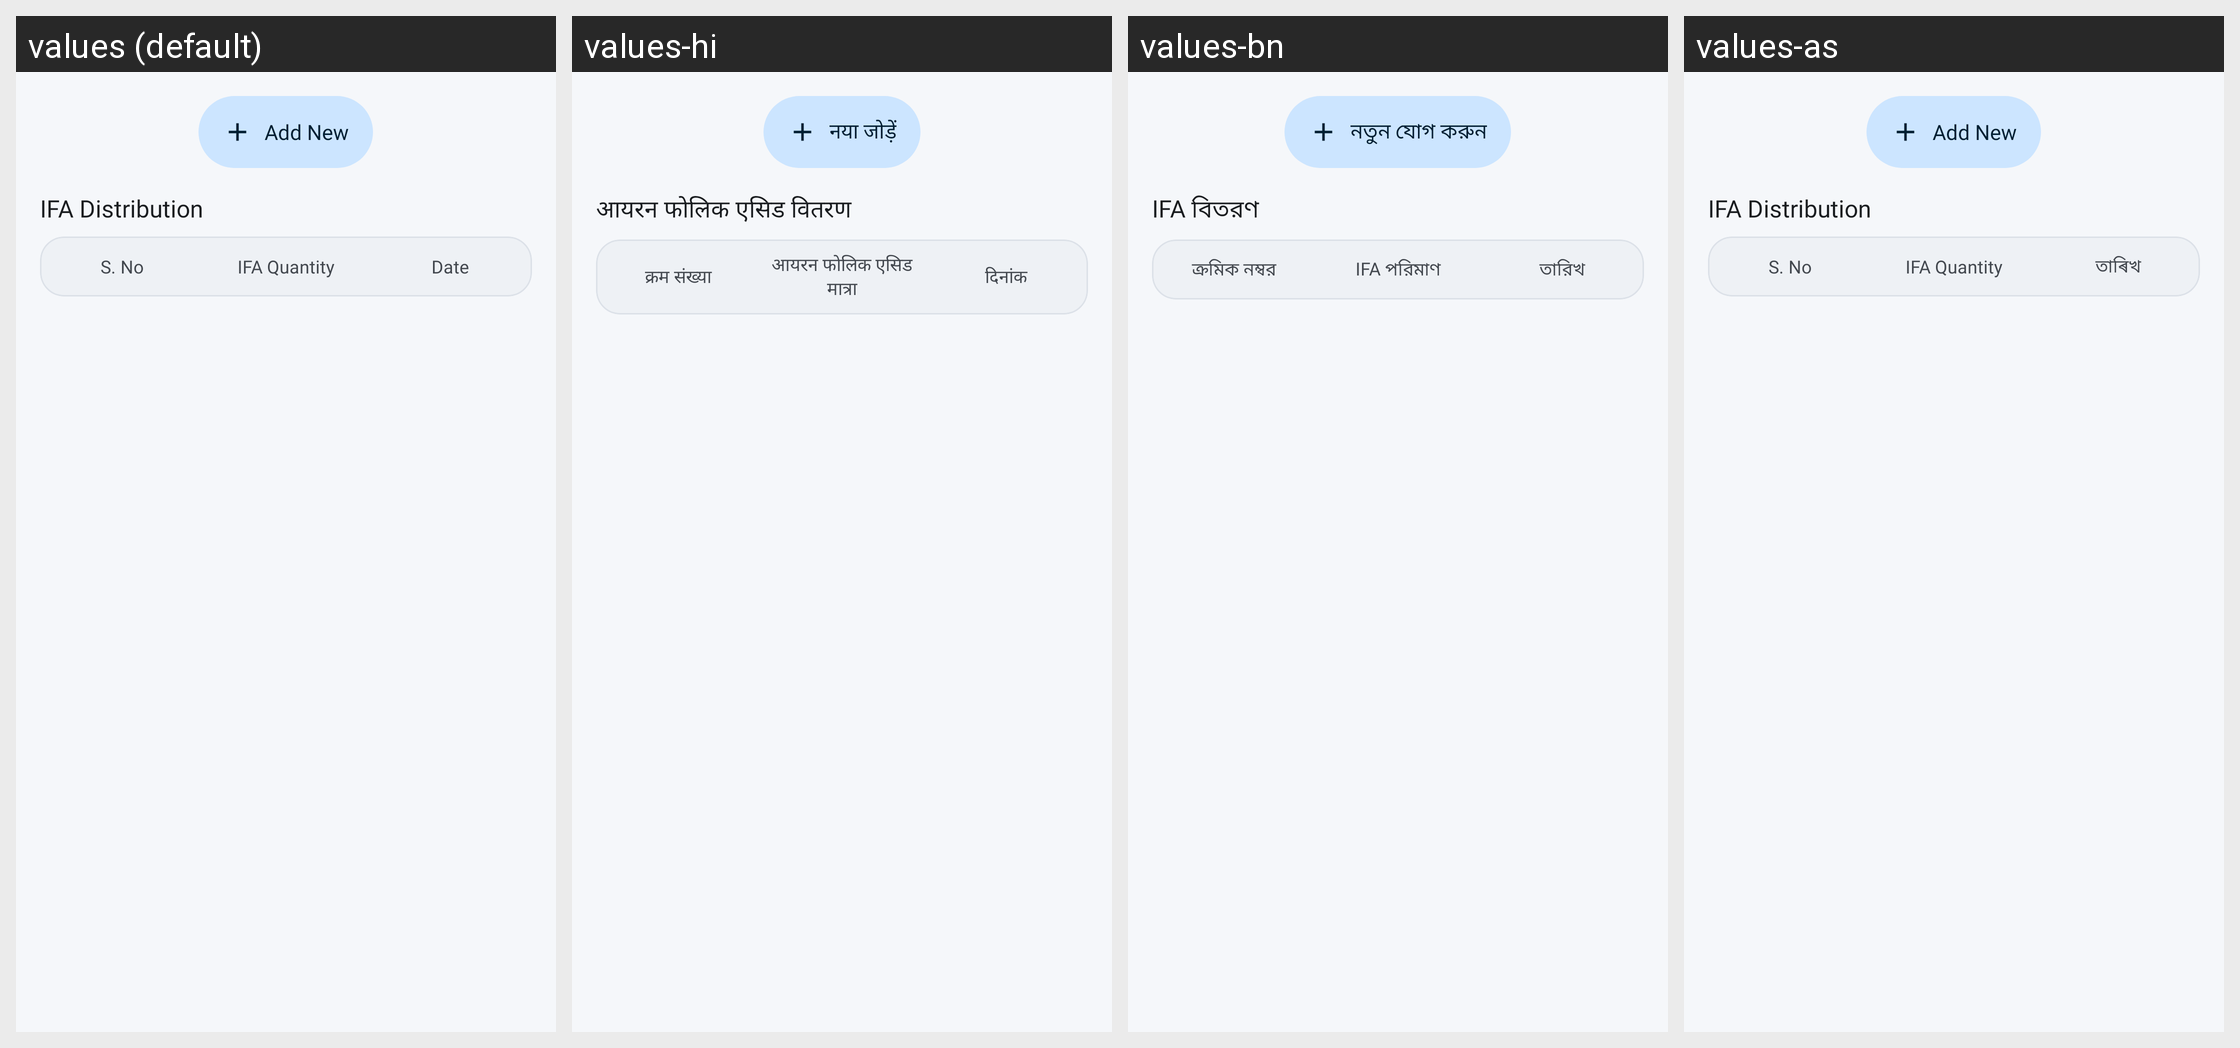

This grid shows one Android layout under several languages. Give, for every string resource on the screen, its name, the default text and each shown locale's text.
Android screen res/layout/fragment_ben_ifa_form.xml rendered under 4 locales, left to right: values (default), values-hi, values-bn, values-as. Device: Nexus 5 (rendered at 1080×1920; each locale shown at half size, 540×960, under a caption strip naming it); theme Theme.Sakhi.
Strings drawn on this screen, with the default value and each locale's value (text and hints the layout hard-codes, and strings that could not be matched under every locale, appear in the picture but are not listed):

add_new
  values: Add New
  values-hi: नया जोड़ें
  values-bn: নতুন যোগ করুন
  values-as: Add New  [not translated; the default value is used]

ifa_distribution
  values: IFA Distribution
  values-hi: आयरन फोलिक एसिड वितरण
  values-bn: IFA বিতরণ
  values-as: IFA Distribution  [not translated; the default value is used]

s_no
  values: S. No
  values-hi: क्रम संख्या
  values-bn: ক্রমিক নম্বর
  values-as: S. No  [not translated; the default value is used]

ifa_quantity
  values: IFA Quantity
  values-hi: आयरन फोलिक एसिड मात्रा
  values-bn: IFA পরিমাণ
  values-as: IFA Quantity  [not translated; the default value is used]

date
  values: Date
  values-hi: दिनांक
  values-bn: তারিখ
  values-as: তাৰিখ
